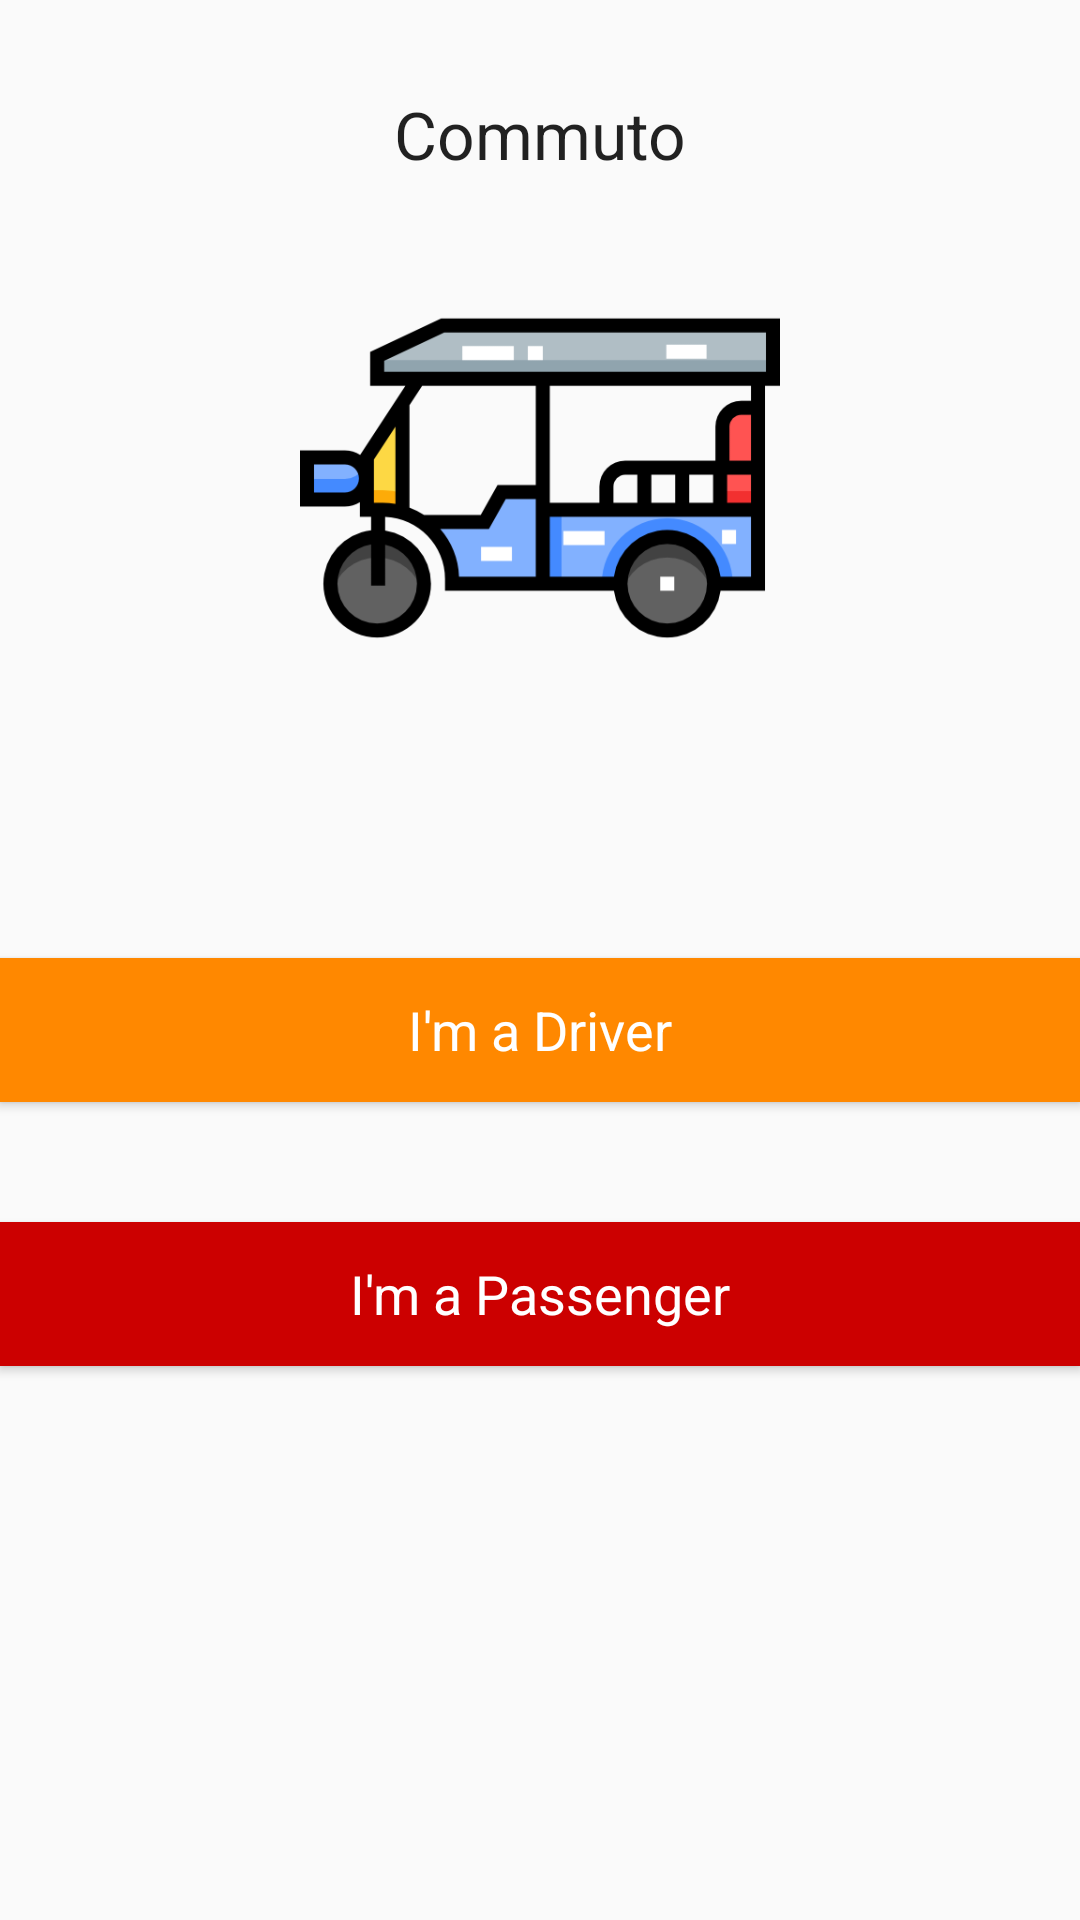

Here is an Android app screen rendered from its layout file. Give the layout XML and the strings, colors and styles it references.
<!-- AndroidManifest.xml: application theme AppTheme -->
<!-- res/layout/activity_welcome.xml -->
<?xml version="1.0" encoding="utf-8"?>
<LinearLayout
    xmlns:android="http://schemas.android.com/apk/res/android"
    xmlns:app="http://schemas.android.com/apk/res-auto"
    xmlns:tools="http://schemas.android.com/tools"
    android:layout_width="match_parent"
    android:layout_height="match_parent"
    android:layout_marginLeft="30dp"
    android:layout_marginRight="30dp"
    android:orientation="vertical"
    tools:context=".WelcomeActivity">

    <TextView
        android:layout_width="match_parent"
        android:layout_height="wrap_content"
        android:text="Commuto"
        android:textAppearance="?android:textAppearanceLarge"
        android:layout_marginTop="30dp"
        android:gravity="center_horizontal"/>

    <ImageView
        android:id="@+id/app_icon"
        android:layout_width="200dp"
        android:layout_height="200dp"
        android:src="@mipmap/tuk_tuk"
        android:layout_marginBottom="40dp"
        android:layout_gravity="center_horizontal"
        android:padding="20dp" />

    <Button
        android:id="@+id/i_am_a_driver"
        android:layout_width="match_parent"
        android:layout_height="wrap_content"
        android:layout_marginTop="20dp"
        android:layout_marginBottom="20dp"
        android:text="I'm a Driver"
        android:background="@android:color/holo_orange_dark"
        android:textColor="@android:color/white"
        android:textAppearance="?android:textAppearanceMediumInverse"/>

    <Button
        android:id="@+id/i_am_a_passenger"
        android:layout_width="match_parent"
        android:layout_height="wrap_content"
        android:layout_marginTop="20dp"
        android:layout_marginBottom="20dp"
        android:text="I'm a Passenger"
        android:background="@android:color/holo_red_dark"
        android:textColor="@android:color/white"
        android:textAppearance="?android:textAppearanceMediumInverse"/>


</LinearLayout>
<!-- resources referenced by this layout -->
<resources>
  <!-- mipmap tuk_tuk: png bitmap (mipmap-xxxhdpi, 18405 bytes) -->
  <style name="AppTheme" parent="Theme.AppCompat.Light.NoActionBar">
          
          <item name="colorPrimary">@color/colorPrimary</item>
          <item name="colorPrimaryDark">@color/colorPrimaryDark</item>
          <item name="colorAccent">@color/colorAccent</item>
      </style>
  <color name="colorPrimary">@android:color/black</color>
  <color name="colorPrimaryDark">@android:color/black</color>
  <color name="colorAccent">@android:color/holo_orange_dark</color>
</resources>
